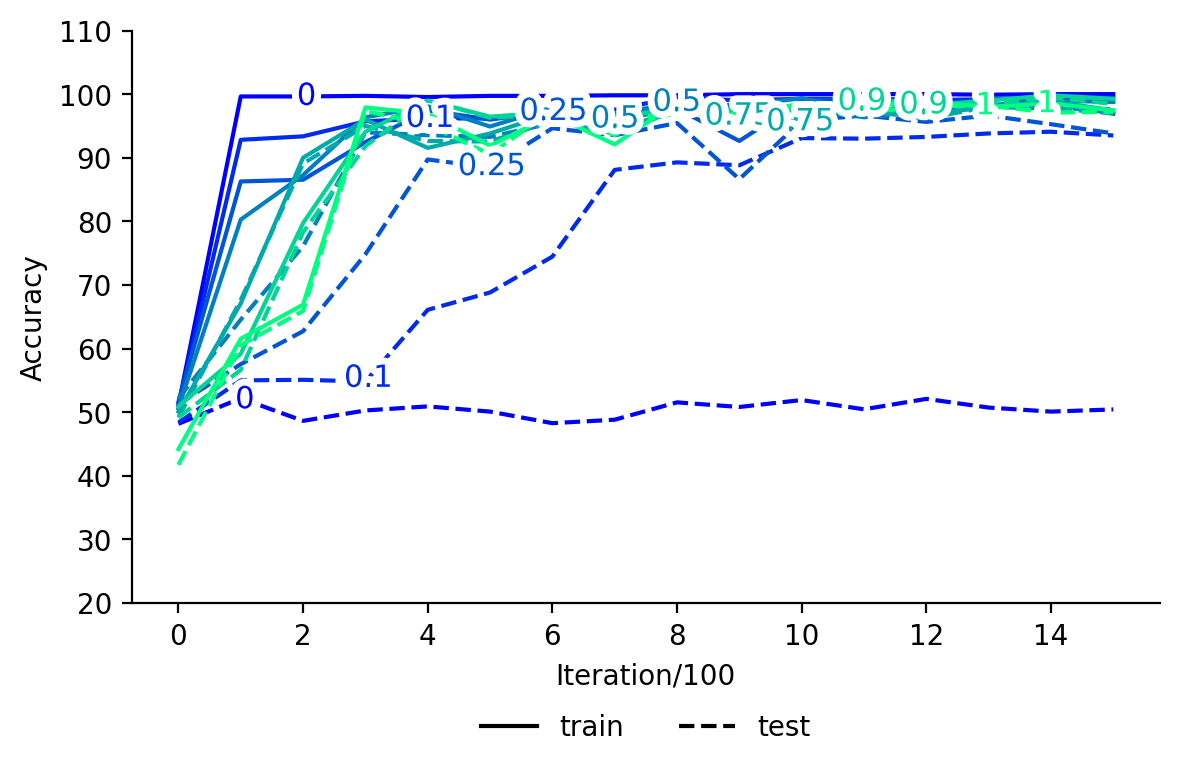

Values plotted in this chart, from the file beside it:
, train_0, test_0, train_0.1, test_0.1, train_0.25, test_0.25, train_0.5, test_0.5, train_0.75, test_0.75, train_0.9, test_0.9, train_1, test_1
0, 51.09, 48.18, , , , , , , , , , , , 
1, 99.64, 52.18, , , , , , , , , , , , 
2, 99.64, 48.64, , , , , , , , , , , , 
3, 99.73, 50.27, , , , , , , , , , , , 
4, 99.55, 50.91, , , , , , , , , , , , 
5, 99.73, 50.09, , , , , , , , , , , , 
6, 99.73, 48.27, , , , , , , , , , , , 
7, 99.82, 48.82, , , , , , , , , , , , 
8, 99.82, 51.55, , , , , , , , , , , , 
9, 100.0, 50.82, , , , , , , , , , , , 
10, 100.0, 51.91, , , , , , , , , , , , 
11, 100.0, 50.45, , , , , , , , , , , , 
12, 100.0, 52.09, , , , , , , , , , , , 
13, 99.91, 50.73, , , , , , , , , , , , 
14, 100.0, 50.09, , , , , , , , , , , , 
15, 100.0, 50.43, , , , , , , , , , , , 
0, , , 51.09, 48.36, , , , , , , , , , 
1, , , 92.82, 55.0, , , , , , , , , , 
2, , , 93.36, 55.09, , , , , , , , , , 
3, , , 95.73, 54.82, , , , , , , , , , 
4, , , 96.18, 66.09, , , , , , , , , , 
5, , , 96.18, 68.82, , , , , , , , , , 
6, , , 97.45, 74.45, , , , , , , , , , 
7, , , 97.55, 88.09, , , , , , , , , , 
8, , , 99.55, 89.27, , , , , , , , , , 
9, , , 99.0, 88.82, , , , , , , , , , 
10, , , 99.27, 93.09, , , , , , , , , , 
11, , , 99.27, 93.0, , , , , , , , , , 
12, , , 99.09, 93.27, , , , , , , , , , 
13, , , 99.18, 93.82, , , , , , , , , , 
14, , , 99.55, 94.09, , , , , , , , , , 
15, , , 99.43, 93.5, , , , , , , , , , 
0, , , , , 51.64, 51.27, , , , , , , , 
1, , , , , 86.27, 57.55, , , , , , , , 
2, , , , , 86.55, 62.73, , , , , , , , 
3, , , , , 92.45, 74.82, , , , , , , , 
4, , , , , 97.45, 89.73, , , , , , , , 
5, , , , , 96.0, 88.45, , , , , , , , 
6, , , , , 97.27, 94.64, , , , , , , , 
7, , , , , 96.82, 93.55, , , , , , , , 
8, , , , , 97.73, 95.45, , , , , , , , 
9, , , , , 92.64, 86.64, , , , , , , , 
10, , , , , 99.0, 95.82, , , , , , , , 
11, , , , , 99.36, 96.64, , , , , , , , 
12, , , , , 97.27, 95.64, , , , , , , , 
13, , , , , 99.45, 96.64, , , , , , , , 
14, , , , , 98.64, 95.27, , , , , , , , 
15, , , , , 96.93, 93.83, , , , , , , , 
0, , , , , , , 50.64, 52.18, , , , , , 
1, , , , , , , 80.27, 64.55, , , , , , 
2, , , , , , , 87.27, 76.09, , , , , , 
3, , , , , , , 96.36, 94.0, , , , , , 
4, , , , , , , 98.09, 93.55, , , , , , 
5, , , , , , , 94.91, 93.27, , , , , , 
6, , , , , , , 97.91, 95.45, , , , , , 
7, , , , , , , 96.82, 96.09, , , , , , 
8, , , , , , , 98.73, 97.45, , , , , , 
9, , , , , , , 98.18, 96.73, , , , , , 
10, , , , , , , 99.36, 97.91, , , , , , 
11, , , , , , , 97.45, 96.36, , , , , , 
... 52 more rows
